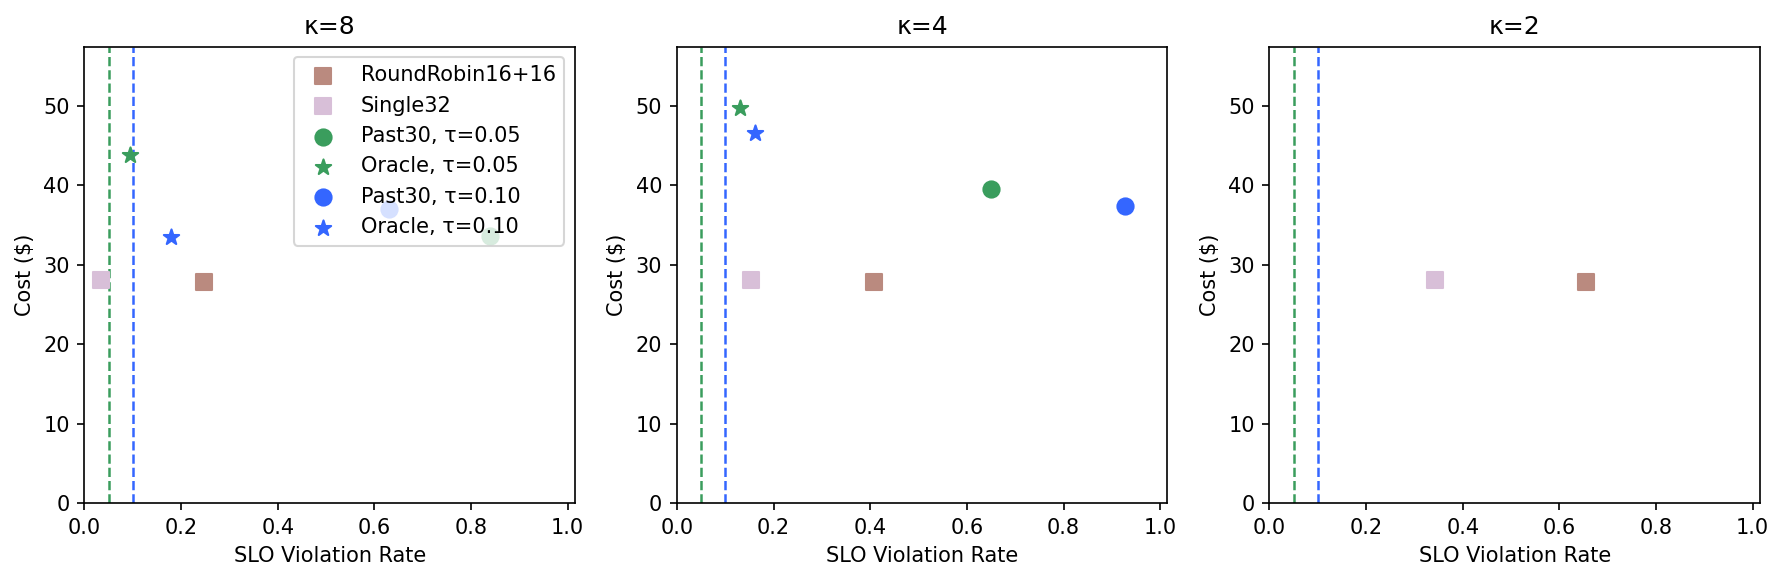

The data file committed next to this chart (first rows):
row, col, panel_title, x_metric, label, x, y
0, 0, κ=8, binary, RoundRobin16+16, 0.2464, 27.81
0, 0, κ=8, binary, Single32, 0.03376, 28.11
0, 0, κ=8, binary, Past30, τ=0.05, 0.8398, 33.66
0, 0, κ=8, binary, Oracle, τ=0.05, 0.09411, 43.76
0, 0, κ=8, binary, Past30, τ=0.10, 0.63, 37.02
0, 0, κ=8, binary, Oracle, τ=0.10, 0.1789, 33.48
0, 1, κ=4, binary, RoundRobin16+16, 0.408, 27.81
0, 1, κ=4, binary, Single32, 0.1537, 28.11
0, 1, κ=4, binary, Past30, τ=0.05, 0.6494, 39.56
0, 1, κ=4, binary, Oracle, τ=0.05, 0.1315, 49.75
0, 1, κ=4, binary, Past30, τ=0.10, 0.9267, 37.38
0, 1, κ=4, binary, Oracle, τ=0.10, 0.1609, 46.61
0, 2, κ=2, binary, RoundRobin16+16, 0.6559, 27.81
0, 2, κ=2, binary, Single32, 0.3427, 28.11
